Run: headless pygame with SDL's dummy video driver; simulated clock (each Clock.tick advances the game by its frame time, no real sleeping); random seed 0; keys injected as events and as key.get_pressed() state; mouse plan: one left click at the window centre at the start of phase 2, then a move to the lower-right quarter at the start of phase 3.
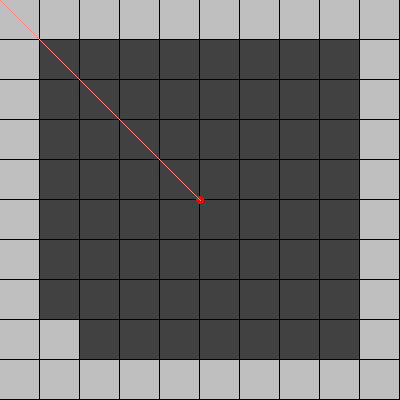
Frame 1 of 4 · flips 1–60 · no input
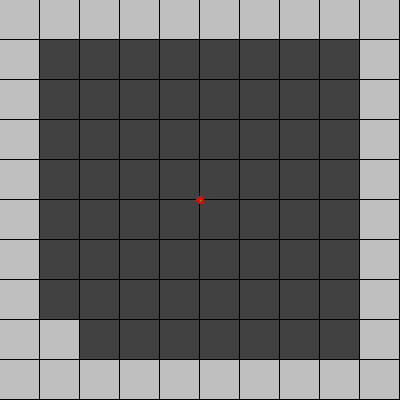
Frame 2 of 4 · flips 61–180 · clicked the window centre · tapped SPACE, RETURN · held RIGHT (→), D
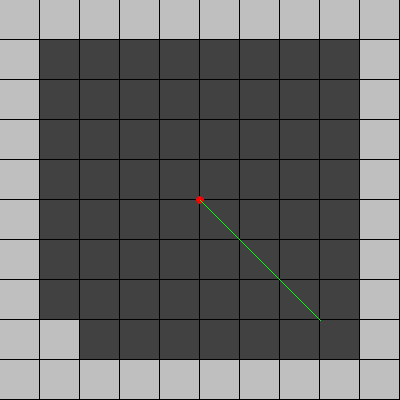
Frame 3 of 4 · flips 181–300 · moved the mouse to the lower-right quarter · held DOWN (↓), S
Frame 4 of 4 · flips 301–420 · held LEFT (←), A, UP (↑), W · screen unchanged from frame 3, image omitted

The pygame program that drew these frames:

import pygame

pygame.init()

map = ["##########",
       "#        #",
       "#        #",
       "#        #",  
       "#        #",
       "#        #",
       "#        #",
       "#        #",
       "##       #",
       "##########"
       ]



blocksize = 40
mapwidth = len(map[0])
mapheight = len(map)
w, h = mapwidth*blocksize, mapheight*blocksize
border = 1
playerx = w/2
playery = h/2
screen = pygame.display.set_mode((w, h))
pygame.display.set_caption("Simple Pygame Window")

def drawray():
    maxdepth = int(playery - 0)

    depth = 0
    while depth < maxdepth:

        targetx, targety = pygame.mouse.get_pos()

        col = int(targetx // blocksize)
        row = int(targety // blocksize)

        if map[row][col] == " ":
            pygame.draw.line(screen, (0, 255, 0), (playerx, playery), (targetx, targety), 1)
        else:
            pygame.draw.line(screen, (240, 155, 89), (playerx, playery), (targetx, targety), 1)

        depth += 1

clock = pygame.time.Clock()
running = True
while running:
    for event in pygame.event.get():
        if event.type == pygame.QUIT:
            running = False


    screen.fill((0, 0, 0))

    # Grid
    for r in range(mapheight):
        for c in range(mapwidth):
            if map[r][c] == "#":
                pygame.draw.rect(screen, (191, 191, 191), (c*blocksize, r*blocksize, blocksize-border, blocksize-border))
            else:
                pygame.draw.rect(screen, (65, 65, 65), (c*blocksize, r*blocksize, blocksize-border, blocksize-border))
    
    
    
    # Player
    pygame.draw.circle(screen, (255, 0, 0), (playerx, playery), 4)

    #Ray
    drawray()

    clock.tick(60)
    pygame.display.update()

pygame.quit()
